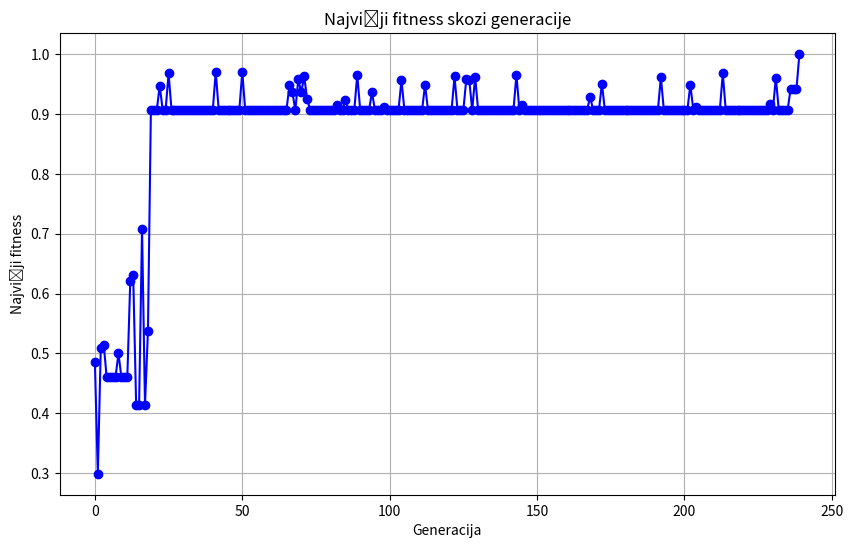

Source code (Python):
import random
import operator
import numpy as np
import matplotlib.pyplot as plt

"""
Genetski algoritem je vrsta optimizacijskega algoritma, ki imitira delovanje naravne selekcije in koncepte genetike. Ustvarjajo 
se generacije mižnih rešitev, da se skozi generacije izberejo najboljši posamezniki generacije in sse repreducirajo, potomci
pa mutirajo. S ponavljanjem tega se generirajo nove generacije in proces konvergira v optimum. 

"""

# 1) definiramo možne operacije
operacije = [operator.add, operator.sub, operator.mul, operator.truediv]
operator_string = ['+', '-', '*', '/']

# določimo ciljno vrednost in število operacij za dosego ciljne vrednosti
ciljna_vrednost = 39
stevilo_clenov = 5
max_vrednost = 100
min_vrednost = 1

# dolocimo hyperparametre 
velikost_populacije = 100
stevilo_generacij = 1000
faktor_mutacije = 0.01
stevilo_starsev = 10 

# postavimo populacijo
def init_populacije(velikost, stevilo_clenov):  # kot argument prejme velikost populacije (št. članov) in stevilo zahtevanih členov v enacbi

    """
    Inicializra se populacija določene velikosti, vsak član populacije ima določen število členov in operatorjev,
    vsak član je naključno izbran z vrednostmi znotraj omejitev.
    Se pokliče samo enkrat, ko se inicializira prvotna populacija, iz katere nato naprej evolvirajo člani.
    """

    populacija = []
    for i in range(velikost): # inicializiramo posameznikov, kolikor je velika populacija
        posamezniki = []   
        for j in range(stevilo_clenov): 
            clen = (random.choice(operacije), random.randint(min_vrednost, max_vrednost))   # Clen v enacbi je nakljucen znotraj meje
            #clen je tuple, ki vsebuje naključen operator in naključno vrednost za operatorjem
            posamezniki.append(clen)
        populacija.append(posamezniki)
    return populacija   # nakoncu imamo list tuplov, ki držijo operator in vrednost, ki jih je, kolikor je velika generacija

def fitness(posameznik):
    
    """
    fitness posazmenega predstavnika nam pove, kako blizu je končni rešitvi, koncu poti. Tisti z boljšim fitnesom so boljši
    predstavniki v posamezni generaciji, so bližje končnemu cilju in so zato boljši kandidati za osnovo za naslednje generacije.
    Funckija se izračuna za vsakega predstavnika posamezne generacije. 
    """
    try:
        equation = str(posameznik[0][1])
        for operacija, vrednost in posameznik[1:]:
            equation += f" {operator_string[operacije.index(operacija)]} {vrednost}"    # sestavimo string, ki predstavlja enačbo
        rating = eval(equation) # eval izračuna dejansko vrednost enačbe
        val_fitness = 1 / (abs(ciljna_vrednost - rating) + 1)  
        # najpomembnejša vrstica funckije, zračunamo fitness člana generacije kot inverz razlike med vrednostjo
        # enačbe in ciljno vrednostjo. Če je razlika=0, je fitness=1, kar pomeni, da smo našli naš ciljni
        # člen/enačbo/predstavnika in nehamo izvajati genetski algoritem
        return val_fitness
    except ZeroDivisionError:
        return 0
    



def izbor_starsev(populacija, fitnessi, stevilo_starsev):

    """
    ta funkcija se izvaja po izračunu fitnessev članov generacije, da se izbere podlago za sledečo generacijo. 
    Pomembno je, koliko staršev se vzame za naslednjo generacijo, z večjim številom staršev se sicer vključi starše s slabšim 
    fitnessom, kar upočasni konvergenco, vendar pa je naslednja generacija bolj raznolika. Z manjšim številom staršev
    se izbere boljšo osnovo za naslednjo generacijo
    """
    celotni_fitness = sum(fitnessi) 
    seznam = [f / celotni_fitness for f in fitnessi]    # znormiramo posamezne fitnesse
    starsi = np.random.choice(len(populacija), size=stevilo_starsev, p=seznam, replace=False)
    # izberemo poljubno število staršev, z večjo verjetnostjo tiste z višjim fitnessem
    return [populacija[i] for i in starsi]


def mesanje(starsi):

    """
    izvaja ti. crossover, kombinira "gene" staršev za generiranje nove generacije 

    """
    #tocka_mesanja = random.randint(1, stevilo_clenov - 1)
    otroci = []
    for i in range(len(starsi)):
        otrok = []
        for j in range(stevilo_clenov):
            vir = random.choice(starsi) # izberemo poljubnega staša
            otrok.append(vir[j])    # dodamo izbrani "gen" iz izbranega starša v otroka
        otroci.append(otrok)
    return otroci

def mutiranje(posameznik):

    """
    določamo, kako bodo mutirali pripadniki generacije - posnemamo obnašanje narave
    Z večjim faktorjem mutacije bomo dobili bolj raznoliko generacijo
    
    """
    for i in range(len(posameznik)):
        if random.random() < faktor_mutacije:
            # preveri, če se bo mutacija zgodila s pomočjo naključnega števila med 0 in 1
            # če je random vrednost večja od praga, ki je faktor_mutacije, se mutacija izvede
            posameznik[i] = (random.choice(operacije), random.randint(min_vrednost, max_vrednost))
    return posameznik

def plot_fitness_history(fitness_history):

    """
    funckija za izpis cenilke skozi generacije
    """
    plt.figure(figsize=(10, 6))
    plt.plot(fitness_history, marker='o', linestyle='-', color='b')
    plt.title('Najvišji fitness skozi generacije')
    plt.xlabel('Generacija')
    plt.ylabel('Najvišji fitness')
    plt.grid(True)
    plt.show()

def GA():
    """
    izvaja celoten algoritem, kliče posamezne funkcije
    """
    populacija = init_populacije(velikost_populacije, stevilo_clenov)   # postavimo prvo generacijo
    fitness_history = []
    for generacijo in range(stevilo_generacij):
        fitnesi = [fitness(posameznik) for posameznik in populacija] # izračunamo fitnesse za posamezno generacijo 
        fitness_history.append(max(fitnesi))
        if max(fitnesi) == 1:
            break
        starsi = izbor_starsev(populacija, fitnesi, stevilo_starsev)    # izberemo število staršev za naslednjo generacijo
        naslednja_populacija = []
        for i in range(0, velikost_populacije, stevilo_starsev):
            otroci = mesanje(starsi)    # mesanje med starsi in generiranje novih torok
            for otrok in otroci:
                naslednja_populacija.append(mutiranje(otrok))   # zmutiramo nove otroke
        populacija = naslednja_populacija[:velikost_populacije]  
    najboljši_posameznik = populacija[np.argmax(fitnesi)]
    return najboljši_posameznik, generacijo, fitness_history

najboljši_posameznik, generacija, fitness_history = GA()
enačba = f"{najboljši_posameznik[0][1]}"
for operacija, vrednost in najboljši_posameznik[1:]:
    enačba += f" {operator_string[operacije.index(operacija)]} {vrednost}"
rezultat = fitness(najboljši_posameznik)

print(f"Končna enačba: {enačba}")
print(f"Število iteracij: {generacija}")
print(f"Rezultat: {ciljna_vrednost / rezultat}")

# Prikaži graf najvišjega fitnessa skozi generacije
plot_fitness_history(fitness_history)

"""
Če je kakšen kontekst čudno napisan ali je kaj nejasnega, moje razumevanje genteskih algoritmov prihaja iz uporabe 
genetskih algoritmov za optimizacijo agentov v igrah kot je recimo Trackmania, kjer se genetski algoritmi uporabljajo
[redacted]
"""